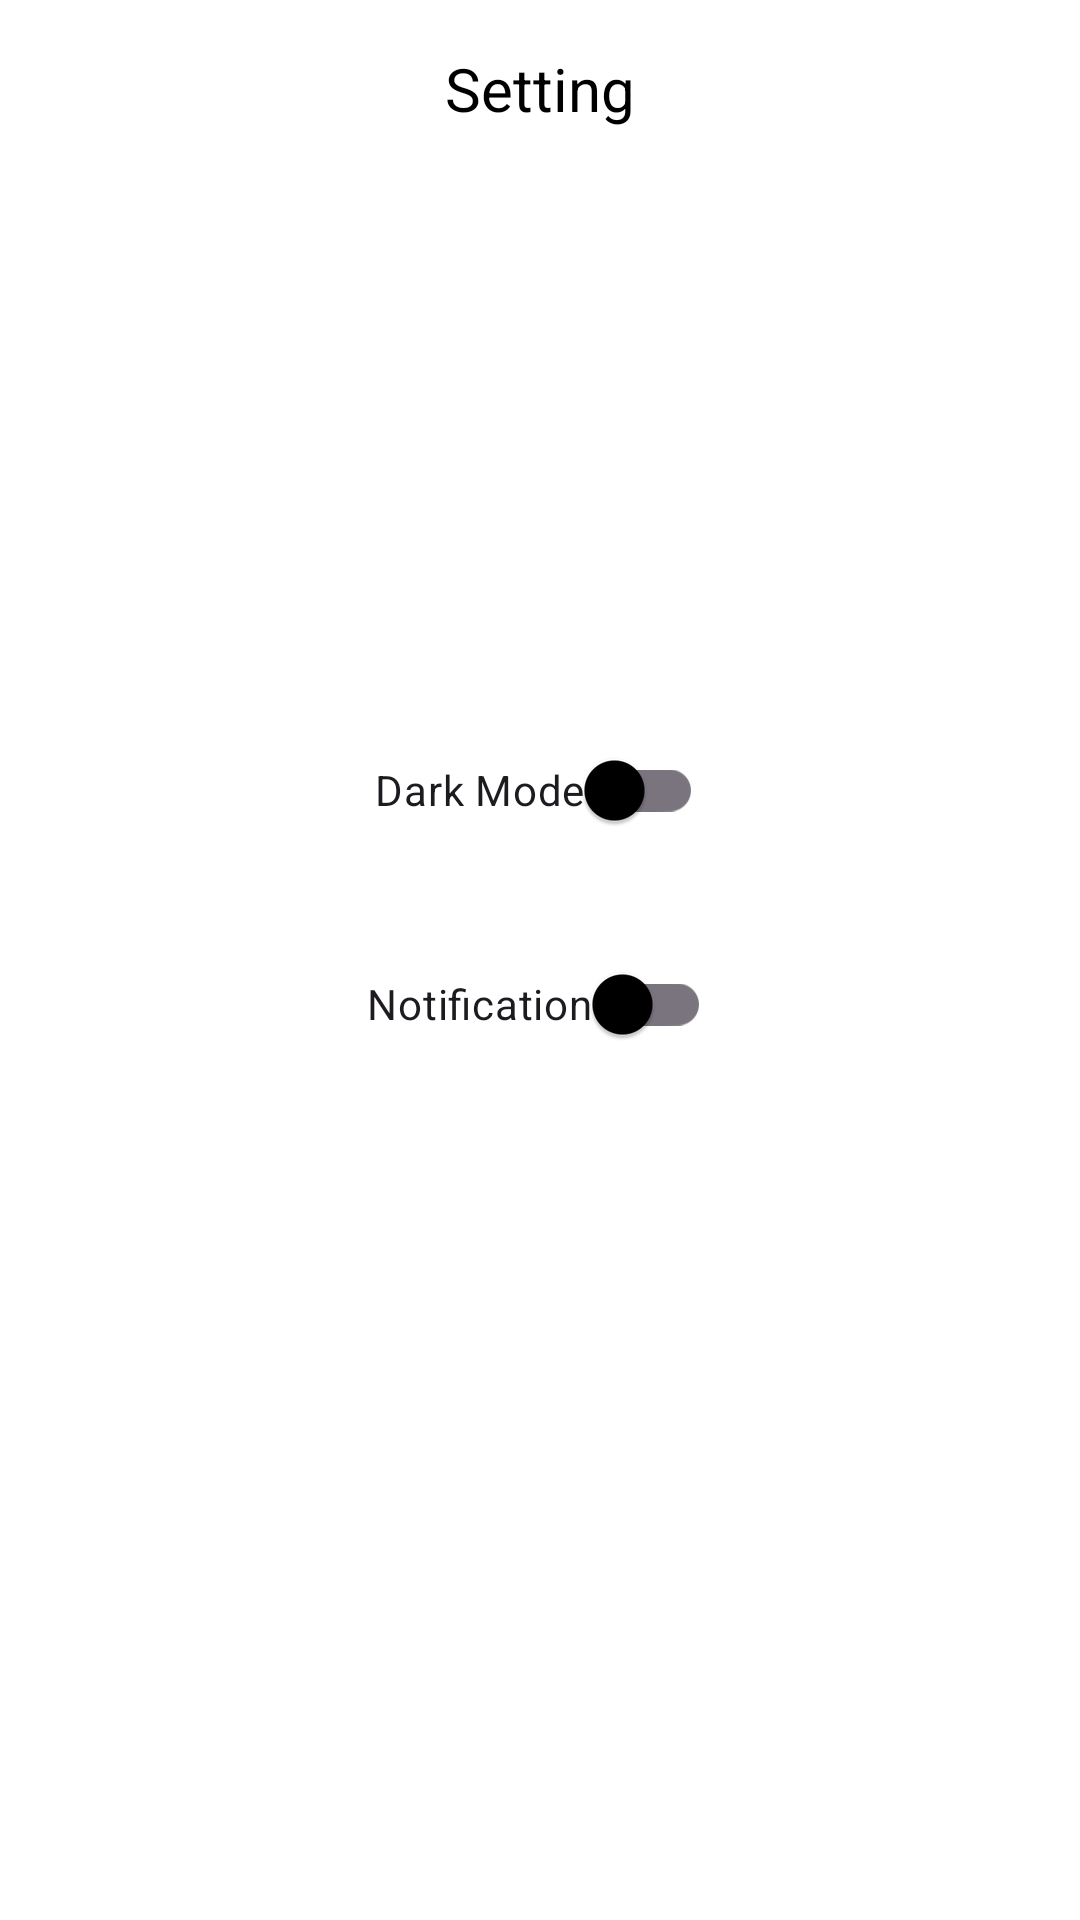

Produce the Android XML layout that renders to this screen, including the resource entries it uses.
<!-- AndroidManifest.xml: application theme Theme.DicodingEvent -->
<!-- res/layout/fragment_setting.xml -->
<?xml version="1.0" encoding="utf-8"?>
<androidx.constraintlayout.widget.ConstraintLayout xmlns:android="http://schemas.android.com/apk/res/android"
    xmlns:tools="http://schemas.android.com/tools"
    android:layout_width="match_parent"
    android:layout_height="match_parent"
    xmlns:app="http://schemas.android.com/apk/res-auto"
    android:padding="16dp"
    tools:context=".ui.settings.SettingFragment">

    <TextView
        android:layout_width="wrap_content"
        android:layout_height="wrap_content"
        android:textSize="20sp"
        android:text="@string/setting"
        android:textColor="?attr/colorOnBackground"
        app:layout_constraintStart_toStartOf="parent"
        app:layout_constraintEnd_toEndOf="parent"
        app:layout_constraintTop_toTopOf="parent"/>

    <com.google.android.material.switchmaterial.SwitchMaterial
        android:id="@+id/switch_theme"
        android:layout_width="wrap_content"
        android:layout_height="wrap_content"
        android:text="@string/dark_mode"
        android:textSize="14sp"
        app:layout_constraintBottom_toBottomOf="parent"
        app:layout_constraintEnd_toEndOf="parent"
        app:layout_constraintHorizontal_bias="0.498"
        app:layout_constraintStart_toStartOf="parent"
        app:layout_constraintTop_toTopOf="parent"
        app:layout_constraintVertical_bias="0.399" />

    <com.google.android.material.switchmaterial.SwitchMaterial
        android:id="@+id/switch_notification"
        android:layout_width="wrap_content"
        android:layout_height="wrap_content"
        android:text="@string/notification"
        android:textSize="14sp"
        app:layout_constraintBottom_toBottomOf="parent"
        app:layout_constraintEnd_toEndOf="parent"
        app:layout_constraintHorizontal_bias="0.498"
        app:layout_constraintStart_toStartOf="parent"
        app:layout_constraintTop_toBottomOf="@id/switch_notification"
        app:layout_constraintVertical_bias="0.526" />

</androidx.constraintlayout.widget.ConstraintLayout>
<!-- resources referenced by this layout -->
<resources>
  <string name="dark_mode">Dark Mode</string>
  <string name="notification">Notification</string>
  <string name="setting">Setting</string>
  <style name="Theme.DicodingEvent" parent="Base.Theme.DicodingEvent" />
  <style name="Base.Theme.DicodingEvent" parent="Theme.Material3.DayNight.NoActionBar">
  
          <item name="colorPrimary">@color/primary</item>
          <item name="colorOnPrimary">@color/onPrimary</item>
          <item name="android:windowBackground">@color/background</item>
          <item name="colorOnBackground">@color/onBackground</item>
          <item name="colorSurface">@color/surface</item>
          <item name="colorOnSurface">@color/onSurface</item>
      </style>
  <color name="primary">#6200EE</color>
  <color name="onPrimary">#FFFFFF</color>
  <color name="background">#FFFFFF</color>
  <color name="onBackground">#000000</color>
  <color name="surface">#FFFFFF</color>
  <color name="onSurface">#000000</color>
</resources>
